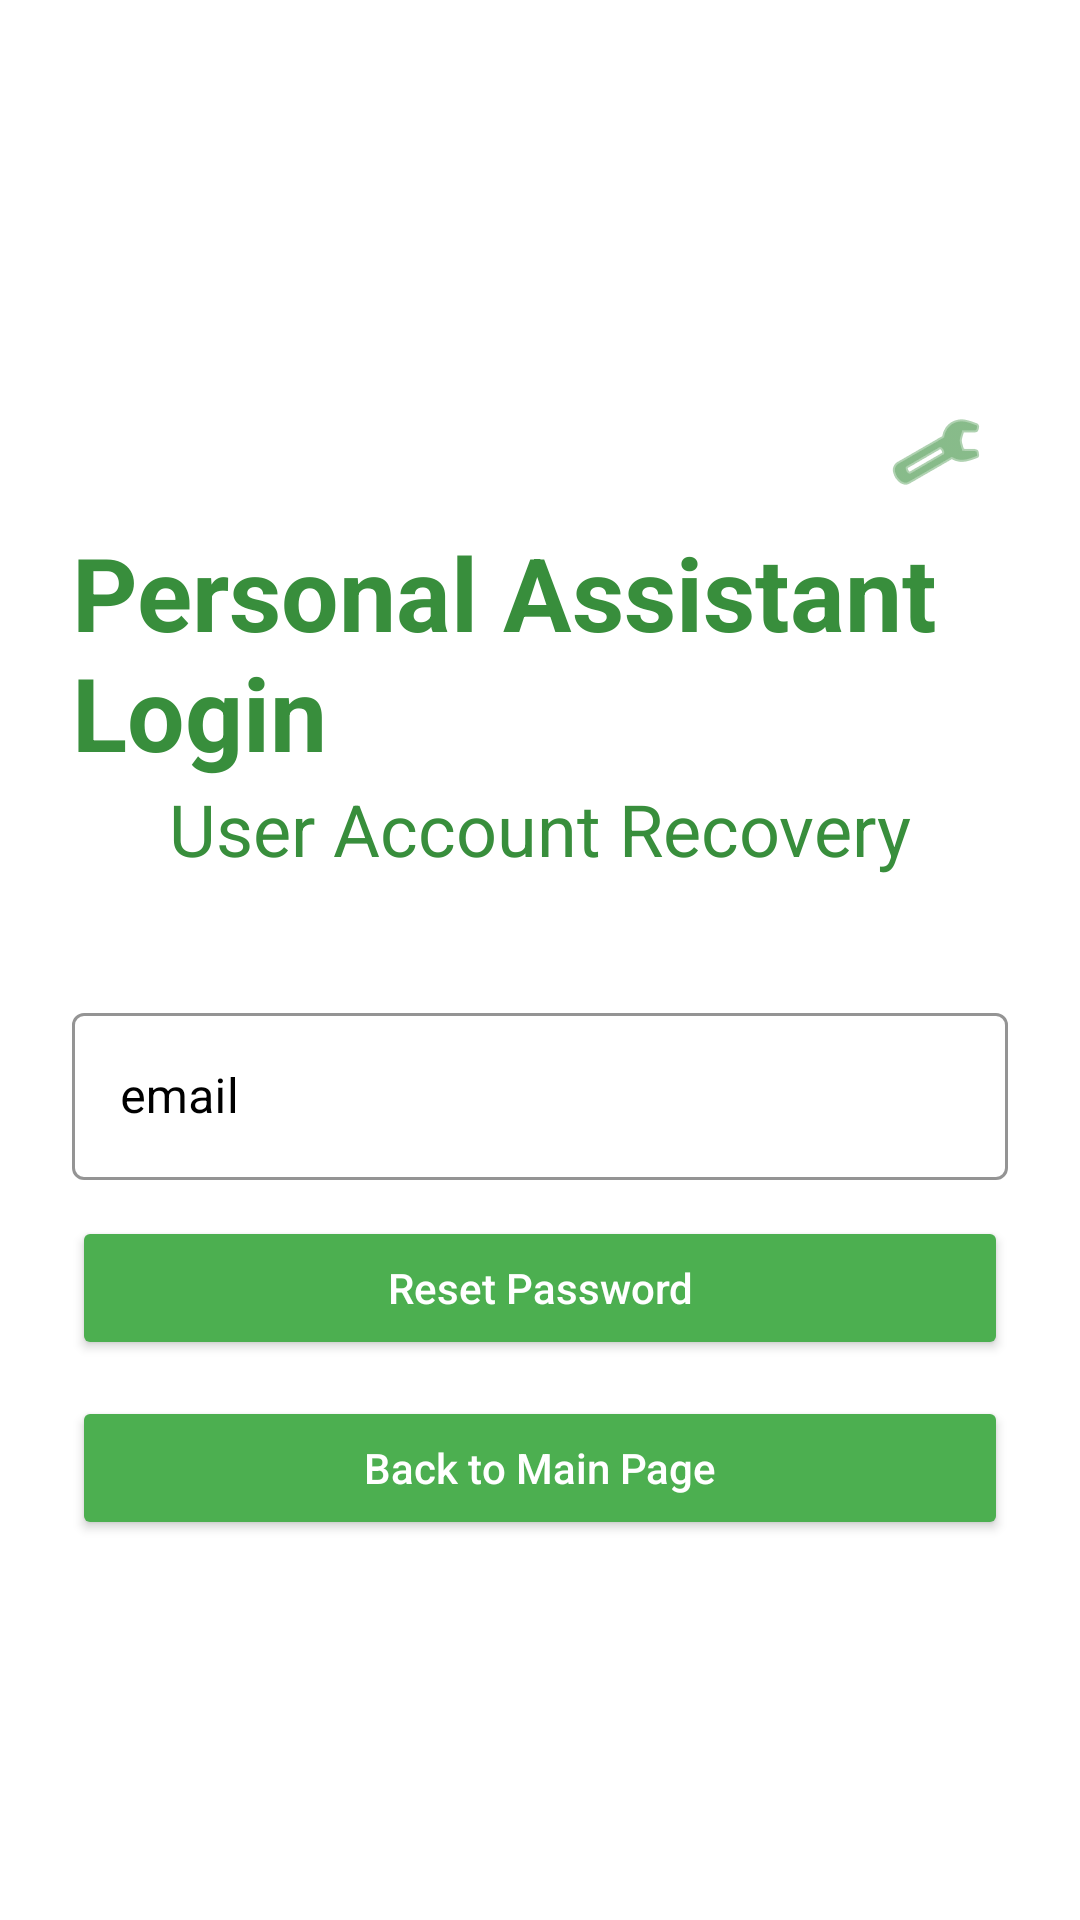

Write the Android layout XML for this screen, with the resource values it uses.
<!-- AndroidManifest.xml: application theme Theme.Group4 -->
<!-- res/layout/activity_recovery.xml -->
<?xml version="1.0" encoding="utf-8"?>
<LinearLayout xmlns:android="http://schemas.android.com/apk/res/android"
    xmlns:app="http://schemas.android.com/apk/res-auto"
    xmlns:tools="http://schemas.android.com/tools"
    android:layout_width="match_parent"
    android:layout_height="match_parent"
    android:gravity="center"
    android:background="?attr/customBackgroundColor"
    android:padding="24dp"
    android:orientation="vertical">

    <androidx.constraintlayout.widget.ConstraintLayout
        android:layout_width="match_parent"
        android:layout_height="wrap_content">

        <ImageButton
            android:id="@+id/btnThemes"
            android:layout_width="48dp"
            android:layout_height="48dp"
            android:background="?attr/selectableItemBackgroundBorderless"
            android:contentDescription="Theme Settings"
            android:onClick="showThemeMenu"
            android:src="@android:drawable/ic_menu_preferences"
            app:layout_constraintEnd_toEndOf="parent"
            app:layout_constraintTop_toTopOf="parent"
            app:tint="?attr/customSecondaryTextColor" />
    </androidx.constraintlayout.widget.ConstraintLayout>

    

    <TextView
        android:layout_width="wrap_content"
        android:layout_height="wrap_content"
        android:text="@string/main_title"
        android:textColor="?attr/customSecondaryTextColor"
        android:textSize="34sp"
        android:textStyle="bold"
        tools:ignore="SpUsage" />

    <TextView
        android:layout_width="wrap_content"
        android:layout_height="wrap_content"
        android:text="@string/recovery_page_title"
        android:textColor="?attr/customSecondaryTextColor"
        android:textSize="24sp" />

    
    <com.google.android.material.textfield.TextInputLayout
        style="@style/Widget.MaterialComponents.TextInputLayout.OutlinedBox"
        android:layout_width="match_parent"
        android:layout_height="wrap_content"
        android:layout_marginTop="40dp"
        android:textColorHint="?attr/customTextColor"
        app:hintTextColor="?attr/customSecondaryTextColor"
        app:boxStrokeColor="?attr/customSecondaryTextColor"
        android:hint="@string/email">

        <com.google.android.material.textfield.TextInputEditText
            android:id="@+id/email"
            android:layout_width="match_parent"
            android:layout_height="wrap_content"
            android:textColor="?attr/customTextColor" />
    </com.google.android.material.textfield.TextInputLayout>

    <Button
        android:id="@+id/btnResetPassword"
        android:layout_width="match_parent"
        android:layout_height="wrap_content"
        android:layout_marginTop="12dp"
        android:textAllCaps="false"
        android:textColor="?attr/colorOnPrimary"
        android:backgroundTint="?attr/colorPrimary"
        app:cornerRadius="12dp"
        android:text="@string/reset_password_button" />

    <Button
        android:id="@+id/btnBack"
        android:layout_width="match_parent"
        android:layout_height="wrap_content"
        android:layout_marginTop="12dp"
        android:textAllCaps="false"
        android:textColor="?attr/colorOnPrimary"
        android:backgroundTint="?attr/colorPrimary"
        app:cornerRadius="12dp"
        android:text="@string/back_to_main" />

</LinearLayout>
<!-- resources referenced by this layout -->
<resources>
  <string name="back_to_main">Back to Main Page</string>
  <string name="email">email</string>
  <string name="main_title">Personal Assistant Login</string>
  <string name="recovery_page_title">User Account Recovery</string>
  <string name="reset_password_button">Reset Password</string>
  <style name="Theme.Group4" parent="Theme.MaterialComponents.Light.NoActionBar">
          <item name="colorPrimary">@color/primary_green</item>
          <item name="colorPrimaryVariant">@color/primary_dark_green</item>
          <item name="colorOnPrimary">@color/white</item>
          <item name="colorSecondary">@color/primary_light_green</item>
          <item name="colorSecondaryVariant">@color/primary_green</item>
          <item name="colorOnSecondary">@color/black</item>
          <item name="android:statusBarColor">?attr/colorPrimaryVariant</item>
          <item name="android:windowBackground">@color/white</item>
  
          <item name="customBackgroundColor">@color/white</item>
          <item name="customTextColor">@color/black</item>
          <item name="customSecondaryTextColor">@color/primary_dark_green</item>
      </style>
  <color name="primary_green">#4CAF50</color>
  <color name="primary_dark_green">#388E3C</color>
  <color name="white">#FFFFFFFF</color>
  <color name="primary_light_green">#C8E6C9</color>
  <color name="black">#FF000000</color>
</resources>
